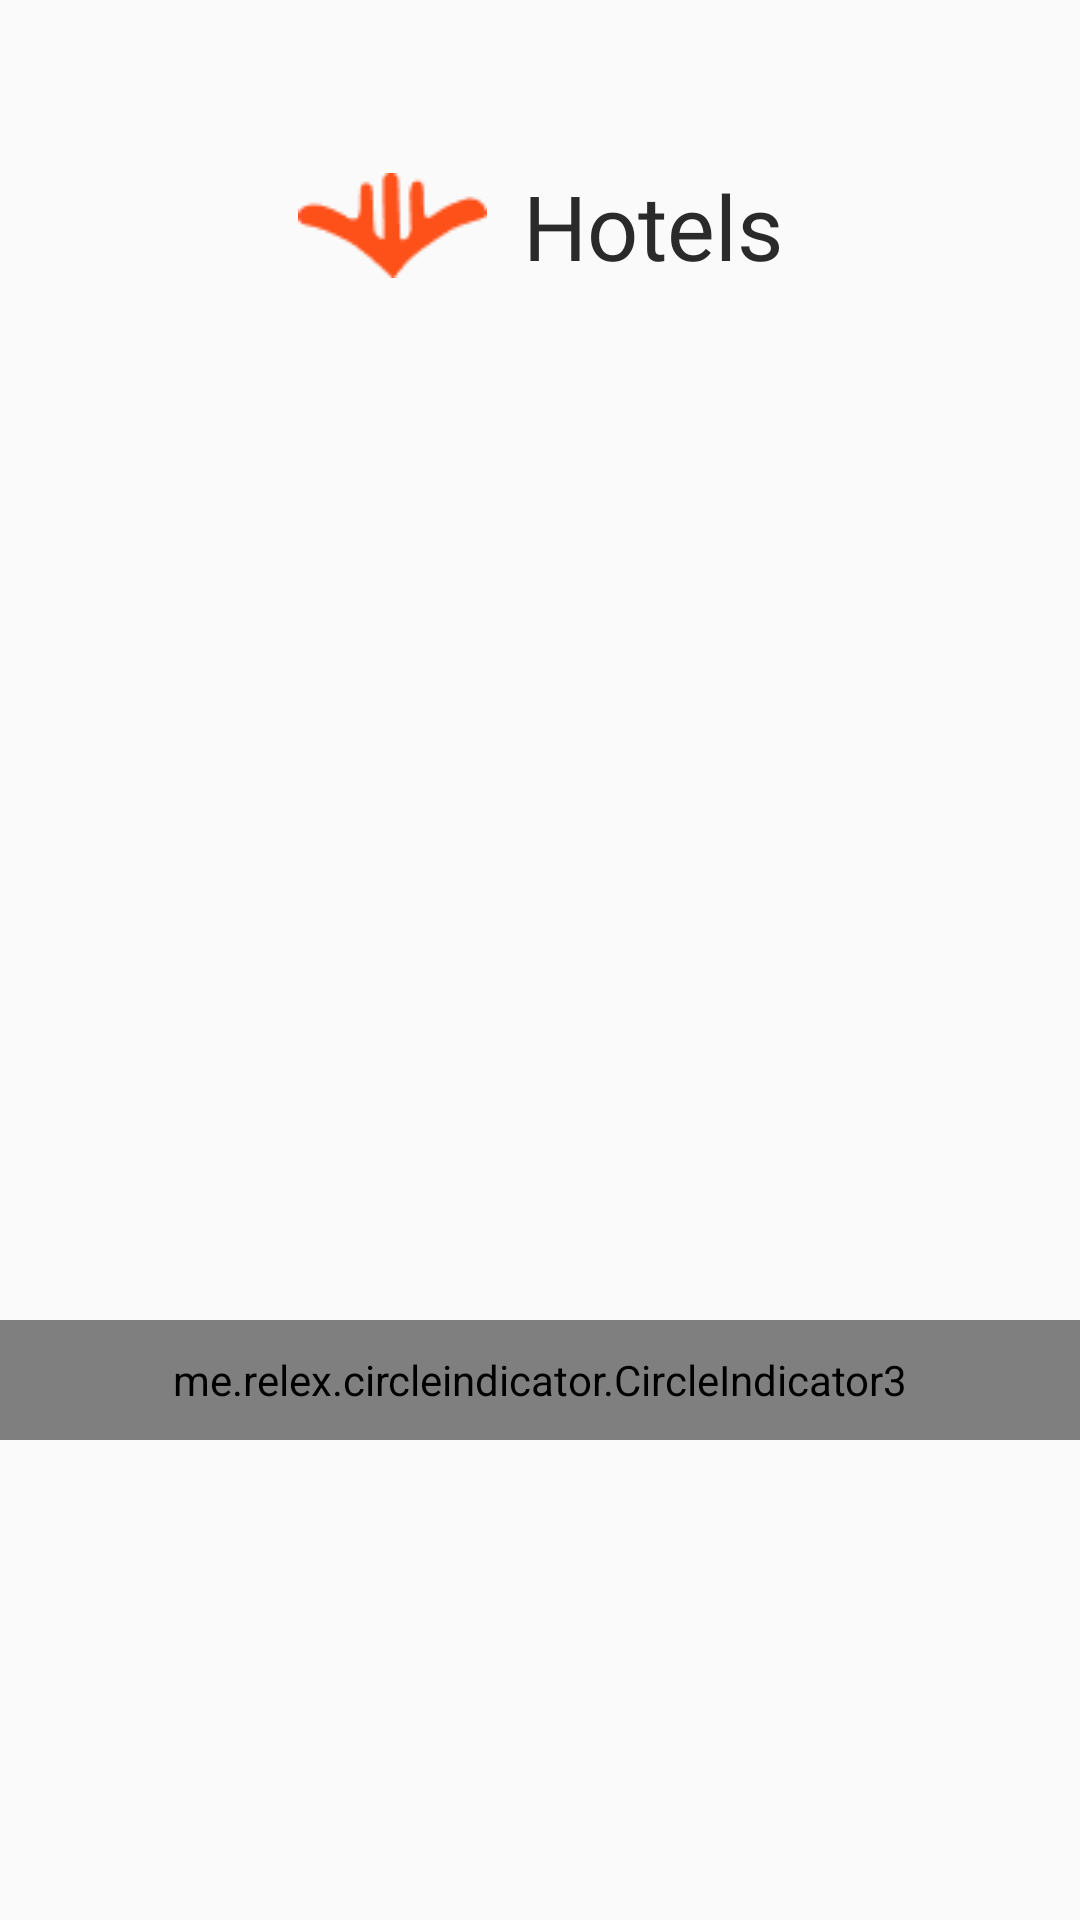

The Android layout XML behind this screen, and the referenced resources:
<!-- AndroidManifest.xml: application theme Theme.Hotel -->
<!-- res/layout/fragment_on_boarding.xml -->
<?xml version="1.0" encoding="utf-8"?>
<androidx.constraintlayout.widget.ConstraintLayout xmlns:android="http://schemas.android.com/apk/res/android"
    xmlns:app="http://schemas.android.com/apk/res-auto"
    xmlns:tools="http://schemas.android.com/tools"
    android:layout_width="match_parent"
    android:layout_height="match_parent"
    tools:context=".presentation.ui.fragments.onboarding.OnBoardingFragment">

    <TextView
        android:id="@+id/logo_muras"
        android:layout_width="wrap_content"
        android:layout_height="wrap_content"
        android:layout_marginTop="55dp"
        android:gravity="center"
        android:visibility="visible"
        android:drawablePadding="12dp"
        app:layout_constraintEnd_toEndOf="parent"
        app:layout_constraintStart_toStartOf="parent"
        app:layout_constraintTop_toTopOf="parent"
        android:fontFamily="@font/ff_roboto_bold"
        android:text="@string/app_name"
        android:textColor="@color/new_black"
        android:textSize="30sp"
        app:drawableLeftCompat="@drawable/ic_muras_small" />

    <androidx.viewpager2.widget.ViewPager2
        android:id="@+id/view_pager"
        android:layout_width="match_parent"
        android:layout_height="match_parent" />

    <me.relex.circleindicator.CircleIndicator3
        android:id="@+id/indicator"
        android:layout_width="match_parent"
        android:layout_height="40dp"
        android:layout_marginBottom="160dp"
        app:ci_drawable="@drawable/ic_circle_selected"
        app:ci_drawable_unselected="@drawable/ic_circle_unselected"
        app:ci_height="10dp"
        app:ci_margin="10dp"
        app:ci_width="10dp"
        app:layout_constraintBottom_toBottomOf="parent"
        app:layout_constraintEnd_toEndOf="parent"
        app:layout_constraintStart_toStartOf="parent" />

</androidx.constraintlayout.widget.ConstraintLayout>
<!-- resources referenced by this layout -->
<resources>
  <color name="new_black">#2A2A2A</color>
  <!-- drawable ic_circle_selected (drawable-v24) -->
  <?xml version="1.0" encoding="utf-8"?>
  <shape xmlns:android="http://schemas.android.com/apk/res/android"
      android:shape="oval">
  
      <solid android:color="@color/new_black" />
  </shape>
  <!-- drawable ic_muras_small: png bitmap (drawable-v24, 1040 bytes) -->
  <string name="app_name">Hotels</string>
  <style name="Theme.Hotel" parent="Theme.MaterialComponents.DayNight.NoActionBar.Bridge">
          
          <item name="colorPrimary">@color/black</item>
          <item name="colorPrimaryVariant">@color/purple_700</item>
          <item name="colorOnPrimary">@color/black</item>
          
          <item name="colorSecondary">@color/teal_200</item>
          <item name="colorSecondaryVariant">@color/teal_700</item>
          <item name="colorOnSecondary">@color/black</item>
          
          <item name="android:statusBarColor">@color/white</item>
          <item name="android:windowLightStatusBar">true</item>
          <item name="homeAsUpIndicator">@color/black</item>
          
      </style>
  <color name="black">#FF000000</color>
  <color name="purple_700">#FF3700B3</color>
  <color name="teal_200">#FF03DAC5</color>
  <color name="teal_700">#FF018786</color>
  <color name="white">#FFFFFFFF</color>
</resources>
